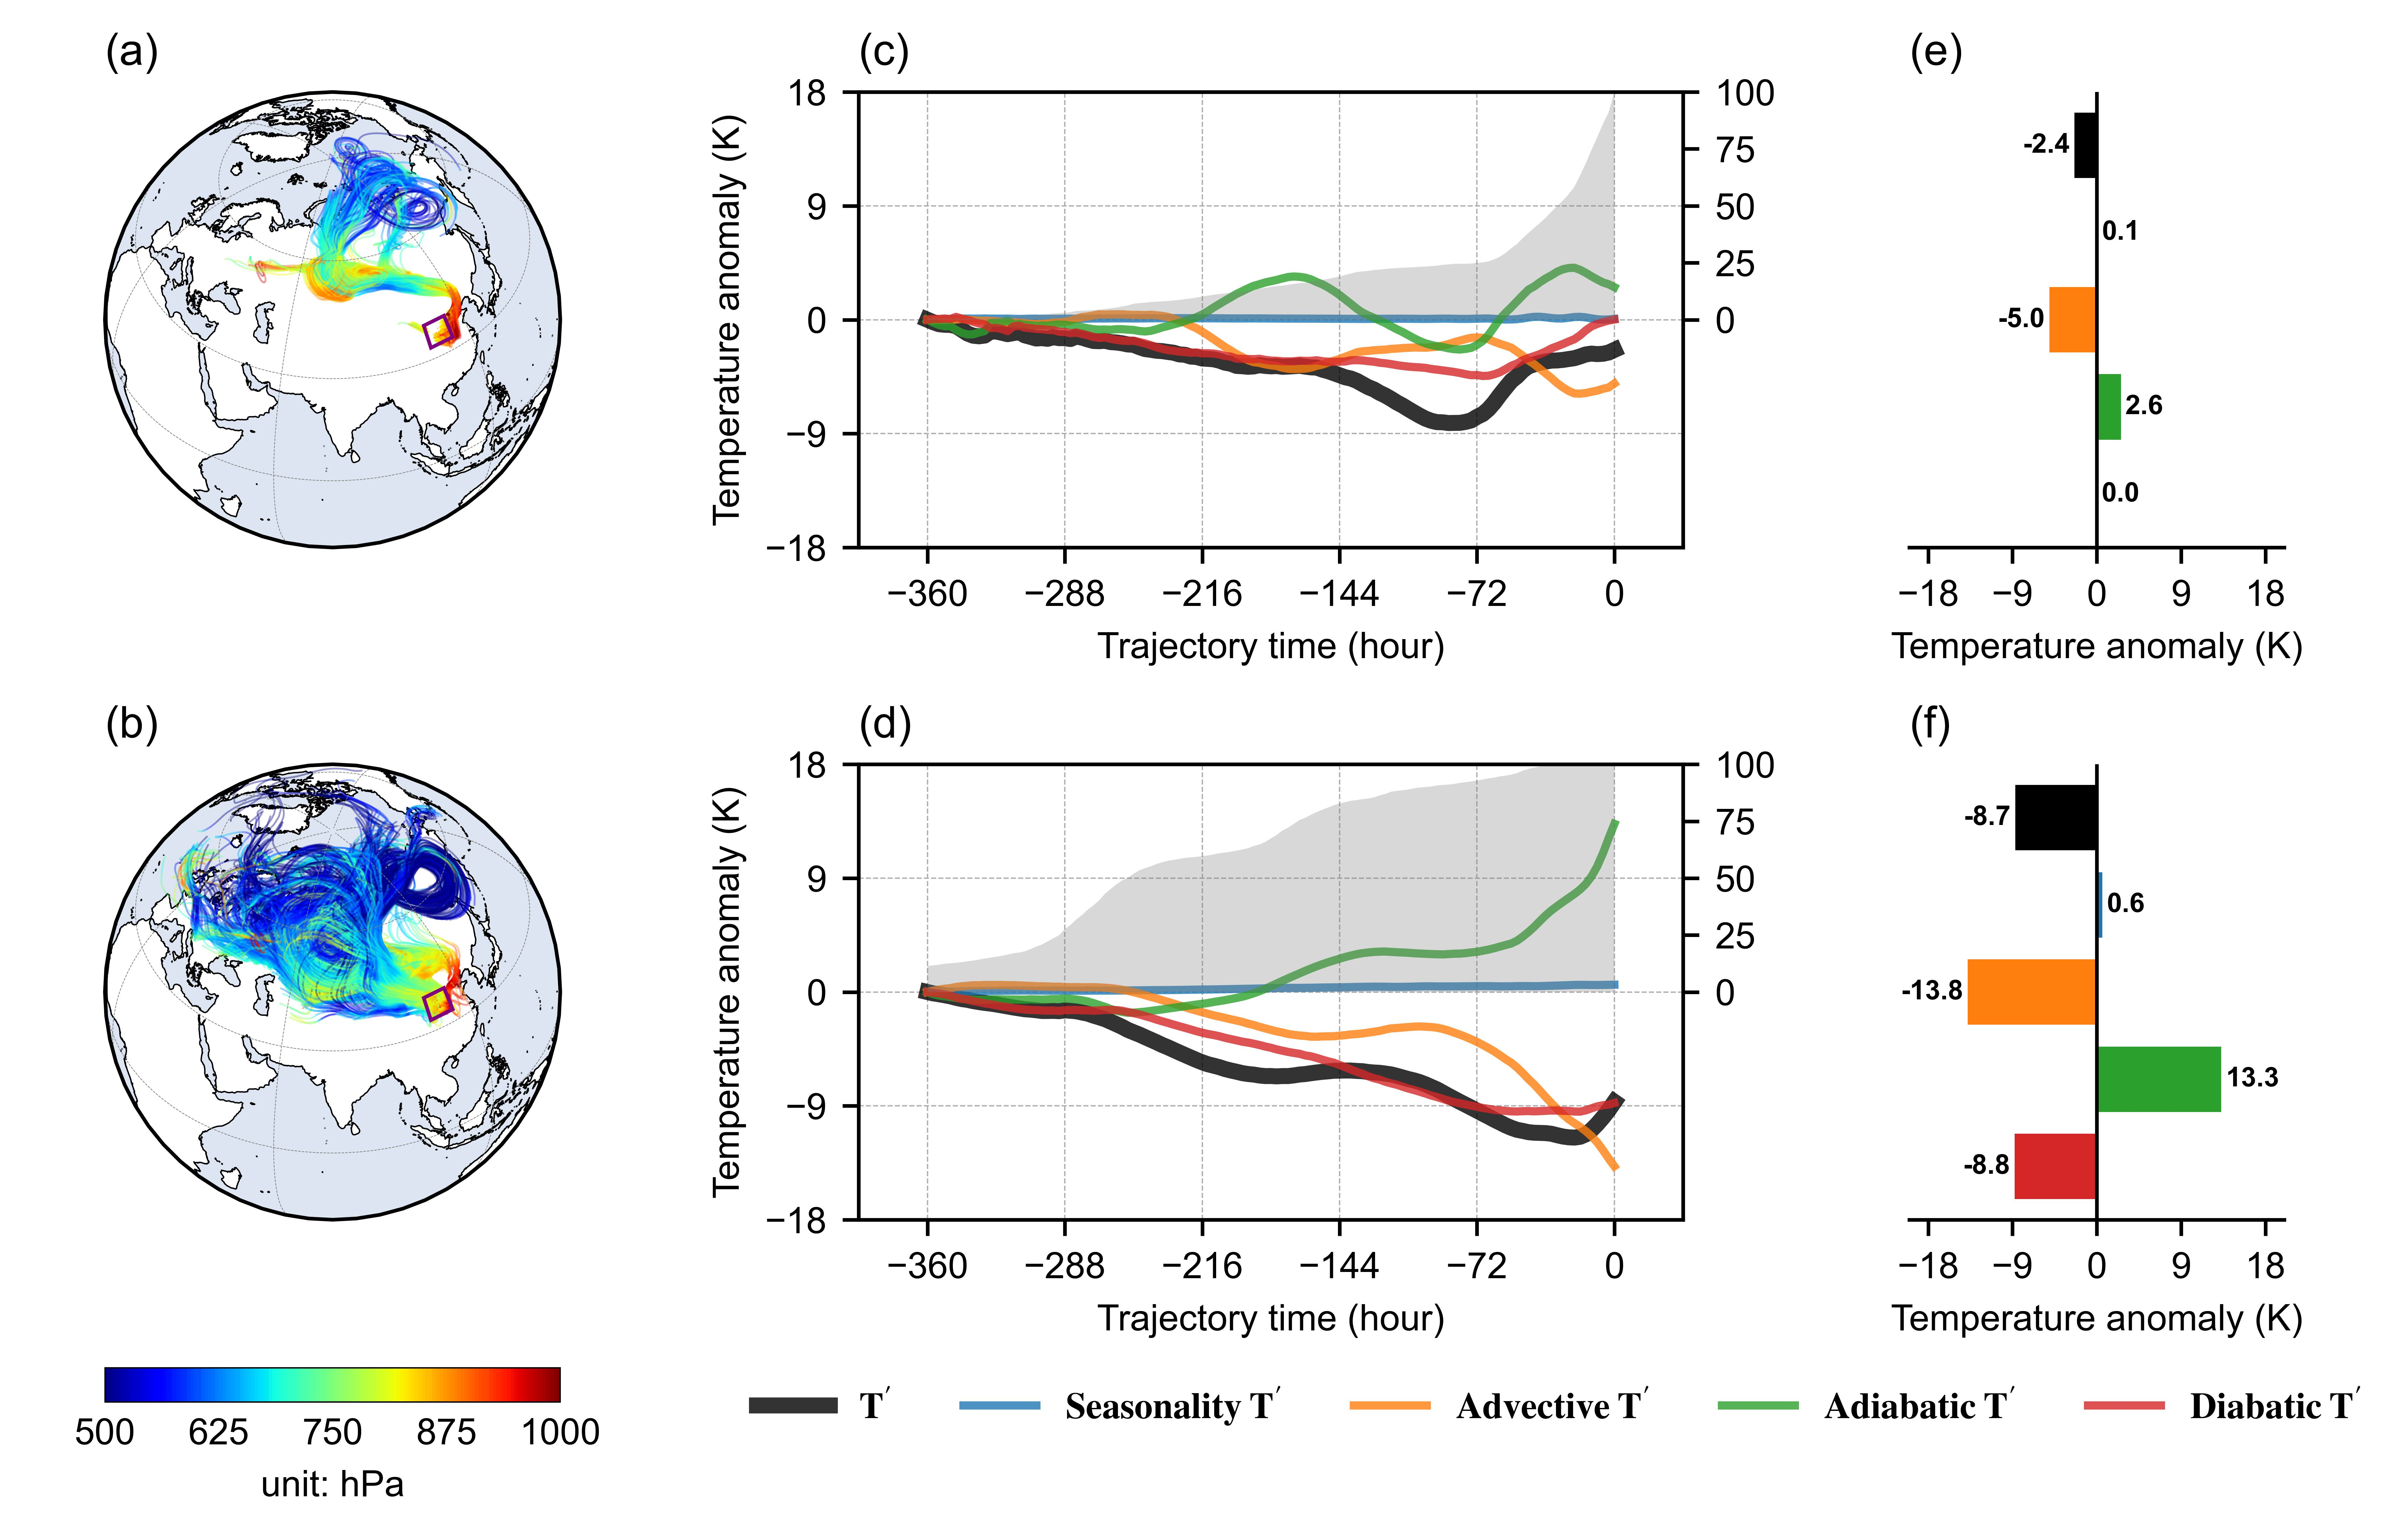

Here is the Python script that generated this plot:
import netCDF4 as nc
import numpy as np
import xarray as xr
import matplotlib as mpl
import matplotlib.pyplot as plt
# mpl.rcParams['font.sans-serif'] = "Calibri"
# mpl.rcParams['font.size'] = 6
plt.rc('font',family='Arial',size=8)
# Setting mathfont-------------------------------------
from matplotlib import rcParams
config = {"mathtext.fontset":'stix',}
rcParams.update(config)
# -----------------------------------------------------
import pandas as pd
from sklearn.cluster import KMeans
from sklearn import datasets
from sklearn.utils import shuffle
from matplotlib.ticker import (MultipleLocator, AutoMinorLocator)
import matplotlib.dates as mdates
import matplotlib.patches as patches
import os
import math 
from scipy import ndimage
import matplotlib.ticker as mticker
from matplotlib.ticker import MultipleLocator 
import matplotlib.dates as mdates
import pandas as pd
import cartopy.crs as ccrs
import cartopy.feature as cfeature
from cartopy.mpl.gridliner import LONGITUDE_FORMATTER, LATITUDE_FORMATTER
from cartopy.mpl.ticker import LongitudeFormatter, LatitudeFormatter
from cartopy.util import add_cyclic_point
import cartopy.io.shapereader as shpreader
from pylab import *
import time
import datetime
from scipy import interpolate
import metpy.calc as mpcalc
from metpy.units import units
from skimage import transform
from scipy.stats.mstats import ttest_ind
import cmaps 
plt.close() 




def calc_Ave_weight_lev10to50_neg(time_sta,time_end,lat_sta,lat_end,lon_sta,lon_end,var_name):
    ds_lev10 = xr.open_dataset('..data/Lagranto-Res/Lagranto-21dayRun/calc_budget/budget_lev10.nc')
    T_ano_lev10 = ds_lev10['T_anom'].loc[time_sta:time_end, np.timedelta64(0,'ns'), lat_sta:lat_end, lon_sta:lon_end]
    T_ano_AveContri_lev10 = ds_lev10[var_name].loc[time_sta:time_end, :, lat_sta:lat_end, lon_sta:lon_end].where(T_ano_lev10<0)
    weights = np.cos(np.deg2rad(ds_lev10['lat_traj'].loc[time_sta:time_end, :, lat_sta:lat_end, lon_sta:lon_end])).where(T_ano_lev10<0)
    weights.name = 'weights'
    T_ano_AveContri_lev10_weight = T_ano_AveContri_lev10.weighted(weights.fillna(0)).mean(dim=('time','lat','lon'))

    ds_lev30 = xr.open_dataset('..data/Lagranto-Res/Lagranto-21dayRun/calc_budget/budget_lev30.nc')
    T_ano_lev30 = ds_lev30['T_anom'].loc[time_sta:time_end, np.timedelta64(0,'ns'), lat_sta:lat_end, lon_sta:lon_end]
    T_ano_AveContri_lev30 = ds_lev30[var_name].loc[time_sta:time_end, :, lat_sta:lat_end, lon_sta:lon_end].where(T_ano_lev30<0)
    weights = np.cos(np.deg2rad(ds_lev30['lat_traj'].loc[time_sta:time_end, :, lat_sta:lat_end, lon_sta:lon_end])).where(T_ano_lev30<0)
    weights.name = 'weights'
    T_ano_AveContri_lev30_weight = T_ano_AveContri_lev30.weighted(weights.fillna(0)).mean(dim=('time','lat','lon'))
    
    ds_lev50 = xr.open_dataset('..data/Lagranto-Res/Lagranto-21dayRun/calc_budget/budget_lev50.nc')
    T_ano_lev50 = ds_lev50['T_anom'].loc[time_sta:time_end, np.timedelta64(0,'ns'), lat_sta:lat_end, lon_sta:lon_end]
    T_ano_AveContri_lev50 = ds_lev50[var_name].loc[time_sta:time_end, :, lat_sta:lat_end, lon_sta:lon_end].where(T_ano_lev50<0)
    weights = np.cos(np.deg2rad(ds_lev50['lat_traj'].loc[time_sta:time_end, :, lat_sta:lat_end, lon_sta:lon_end])).where(T_ano_lev50<0)
    weights.name = 'weights'
    T_ano_AveContri_lev50_weight = T_ano_AveContri_lev50.weighted(weights.fillna(0)).mean(dim=('time','lat','lon'))

    T_ano_AveContri_lev10to50_weight = (T_ano_AveContri_lev10_weight + T_ano_AveContri_lev30_weight + T_ano_AveContri_lev50_weight) / 3

    return T_ano_AveContri_lev10to50_weight


def calc_contri_neg(time_sta,time_end,lat_sta,lat_end,lon_sta,lon_end):

    T_ano_AveContri_lev10to50_weight = calc_Ave_weight_lev10to50_neg(time_sta,time_end,lat_sta,lat_end,lon_sta,lon_end,'T_anom')
    seas_AveContri_lev10to50_weight = calc_Ave_weight_lev10to50_neg(time_sta,time_end,lat_sta,lat_end,lon_sta,lon_end,'seas')
    adv_AveContri_lev10to50_weight = calc_Ave_weight_lev10to50_neg(time_sta,time_end,lat_sta,lat_end,lon_sta,lon_end,'adv')
    adiab1_AveContri_lev10to50_weight = calc_Ave_weight_lev10to50_neg(time_sta,time_end,lat_sta,lat_end,lon_sta,lon_end,'adiab1')
    adiab2_AveContri_lev10to50_weight = calc_Ave_weight_lev10to50_neg(time_sta,time_end,lat_sta,lat_end,lon_sta,lon_end,'adiab2')
    adiab3_AveContri_lev10to50_weight = calc_Ave_weight_lev10to50_neg(time_sta,time_end,lat_sta,lat_end,lon_sta,lon_end,'adiab3')
    adiab_AveContri_lev10to50_weight = adiab1_AveContri_lev10to50_weight + adiab2_AveContri_lev10to50_weight + adiab3_AveContri_lev10to50_weight
    diab_AveContri_lev10to50_weight = calc_Ave_weight_lev10to50_neg(time_sta,time_end,lat_sta,lat_end,lon_sta,lon_end,'diab')

    return T_ano_AveContri_lev10to50_weight, seas_AveContri_lev10to50_weight, adv_AveContri_lev10to50_weight, adiab_AveContri_lev10to50_weight, diab_AveContri_lev10to50_weight


def calc_per_live_traj_neg(time_sta,time_end,lat_sta,lat_end,lon_sta,lon_end):
    ds_lev10 = xr.open_dataset('..data/Lagranto-Res/Lagranto-21dayRun/calc_budget/budget_lev10.nc')
    T_ano_lev10 = ds_lev10['T_anom'].loc[time_sta:time_end, np.timedelta64(0,'ns'), lat_sta:lat_end, lon_sta:lon_end]
    ds_lev30 = xr.open_dataset('..data/Lagranto-Res/Lagranto-21dayRun/calc_budget/budget_lev30.nc')
    T_ano_lev30 = ds_lev30['T_anom'].loc[time_sta:time_end, np.timedelta64(0,'ns'), lat_sta:lat_end, lon_sta:lon_end]
    ds_lev50 = xr.open_dataset('..data/Lagranto-Res/Lagranto-21dayRun/calc_budget/budget_lev50.nc')
    T_ano_lev50 = ds_lev50['T_anom'].loc[time_sta:time_end, np.timedelta64(0,'ns'), lat_sta:lat_end, lon_sta:lon_end]

    age_lev10_all = ds_lev10['age'].loc[time_sta:time_end, lat_sta:lat_end, lon_sta:lon_end].where(T_ano_lev10<0).values.flatten()
    age_lev30_all = ds_lev30['age'].loc[time_sta:time_end, lat_sta:lat_end, lon_sta:lon_end].where(T_ano_lev30<0).values.flatten()
    age_lev50_all = ds_lev50['age'].loc[time_sta:time_end, lat_sta:lat_end, lon_sta:lon_end].where(T_ano_lev50<0).values.flatten()

    age_lev10to50_all = np.concatenate([age_lev10_all,age_lev30_all,age_lev50_all])
    age_lev10to50_all = age_lev10to50_all[~np.isnan(age_lev10to50_all)]

    num_all_traj = len(age_lev10to50_all)
    per_live_traj = xr.zeros_like(ds_lev10['T_anom'].mean(dim=('time','lat','lon')), dtype=float)

    for each_value in linspace(0,360,121):
        per_live_traj_ii = np.sum(np.where(age_lev10to50_all<each_value,0,1)) / num_all_traj
        timedelta_neg = -1 * int(each_value)
        per_live_traj.loc[np.timedelta64(timedelta_neg,'h').astype('timedelta64[ns]')] = per_live_traj_ii

    return per_live_traj


time_sta_north_stage1 = '2023-12-10'
time_end_north_stage1 = '2023-12-12'

time_sta_north_stage2 = '2023-12-15'
time_end_north_stage2 = '2023-12-16'

lat_sta_north = 33
lat_end_north = 39
lon_sta_north = 106
lon_end_north = 114

T_ano_AveContri_north_stage1_neg, seas_AveContri_north_stage1_neg, adv_AveContri_north_stage1_neg, adiab_AveContri_north_stage1_neg, diab_AveContri_north_stage1_neg = calc_contri_neg(time_sta_north_stage1, time_end_north_stage1, lat_sta_north, lat_end_north, lon_sta_north, lon_end_north)
per_live_traj_north_stage1_neg = calc_per_live_traj_neg(time_sta_north_stage1, time_end_north_stage1, lat_sta_north, lat_end_north, lon_sta_north, lon_end_north)

T_ano_AveContri_north_stage2_neg, seas_AveContri_north_stage2_neg, adv_AveContri_north_stage2_neg, adiab_AveContri_north_stage2_neg, diab_AveContri_north_stage2_neg = calc_contri_neg(time_sta_north_stage2, time_end_north_stage2, lat_sta_north, lat_end_north, lon_sta_north, lon_end_north)
per_live_traj_north_stage2_neg = calc_per_live_traj_neg(time_sta_north_stage2, time_end_north_stage2, lat_sta_north, lat_end_north, lon_sta_north, lon_end_north)





def calc_traj(time_sta_warming1,time_end_warming1,
              lat_sta_north,lat_end_north,
              lon_sta_north,lon_end_north,
              WorC):
    if WorC == 'warming':
        '''
        Read lat,lon,p of traj
        '''
        ds = xr.open_dataset('..data/Lagranto-Res/Lagranto-21dayRun/calc_budget/budget_lev10.nc')
        T_ano_lev10 = ds['T_anom'].loc[time_sta_warming1:time_end_warming1, np.timedelta64(0,'ns'), lat_sta_north:lat_end_north, lon_sta_north:lon_end_north]
        lev10_lat_traj_north_warming1 = ds['lat_traj'].loc[time_sta_warming1:time_end_warming1, :, lat_sta_north:lat_end_north, lon_sta_north:lon_end_north].where(T_ano_lev10>0)
        lev10_lat_traj_north_warming1_flatten = lev10_lat_traj_north_warming1.stack(all_traj=('time', 'lat', 'lon'))
        lev10_lon_traj_north_warming1 = ds['lon_traj'].loc[time_sta_warming1:time_end_warming1, :, lat_sta_north:lat_end_north, lon_sta_north:lon_end_north].where(T_ano_lev10>0)
        lev10_lon_traj_north_warming1_flatten = lev10_lon_traj_north_warming1.stack(all_traj=('time', 'lat', 'lon'))
        lev10_p_traj_north_warming1 = ds['p_traj'].loc[time_sta_warming1:time_end_warming1, :, lat_sta_north:lat_end_north, lon_sta_north:lon_end_north].where(T_ano_lev10>0)
        lev10_p_traj_north_warming1_flatten = lev10_p_traj_north_warming1.stack(all_traj=('time', 'lat', 'lon'))

        ds = xr.open_dataset('..data/Lagranto-Res/Lagranto-21dayRun/calc_budget/budget_lev30.nc')
        T_ano_lev30 = ds['T_anom'].loc[time_sta_warming1:time_end_warming1, np.timedelta64(0,'ns'), lat_sta_north:lat_end_north, lon_sta_north:lon_end_north]
        lev30_lat_traj_north_warming1 = ds['lat_traj'].loc[time_sta_warming1:time_end_warming1, :, lat_sta_north:lat_end_north, lon_sta_north:lon_end_north].where(T_ano_lev30>0)
        lev30_lat_traj_north_warming1_flatten = lev30_lat_traj_north_warming1.stack(all_traj=('time', 'lat', 'lon'))
        lev30_lon_traj_north_warming1 = ds['lon_traj'].loc[time_sta_warming1:time_end_warming1, :, lat_sta_north:lat_end_north, lon_sta_north:lon_end_north].where(T_ano_lev30>0)
        lev30_lon_traj_north_warming1_flatten = lev30_lon_traj_north_warming1.stack(all_traj=('time', 'lat', 'lon'))
        lev30_p_traj_north_warming1 = ds['p_traj'].loc[time_sta_warming1:time_end_warming1, :, lat_sta_north:lat_end_north, lon_sta_north:lon_end_north].where(T_ano_lev30>0)
        lev30_p_traj_north_warming1_flatten = lev30_p_traj_north_warming1.stack(all_traj=('time', 'lat', 'lon'))

        ds = xr.open_dataset('..data/Lagranto-Res/Lagranto-21dayRun/calc_budget/budget_lev50.nc')
        T_ano_lev50 = ds['T_anom'].loc[time_sta_warming1:time_end_warming1, np.timedelta64(0,'ns'), lat_sta_north:lat_end_north, lon_sta_north:lon_end_north]
        lev50_lat_traj_north_warming1 = ds['lat_traj'].loc[time_sta_warming1:time_end_warming1, :, lat_sta_north:lat_end_north, lon_sta_north:lon_end_north].where(T_ano_lev50>0)
        lev50_lat_traj_north_warming1_flatten = lev50_lat_traj_north_warming1.stack(all_traj=('time', 'lat', 'lon'))
        lev50_lon_traj_north_warming1 = ds['lon_traj'].loc[time_sta_warming1:time_end_warming1, :, lat_sta_north:lat_end_north, lon_sta_north:lon_end_north].where(T_ano_lev50>0)
        lev50_lon_traj_north_warming1_flatten = lev50_lon_traj_north_warming1.stack(all_traj=('time', 'lat', 'lon'))
        lev50_p_traj_north_warming1 = ds['p_traj'].loc[time_sta_warming1:time_end_warming1, :, lat_sta_north:lat_end_north, lon_sta_north:lon_end_north].where(T_ano_lev50>0)
        lev50_p_traj_north_warming1_flatten = lev50_p_traj_north_warming1.stack(all_traj=('time', 'lat', 'lon'))

    elif WorC == 'cooling':
        '''
        Read lat,lon,p of traj
        '''
        ds = xr.open_dataset('..data/Lagranto-Res/Lagranto-21dayRun/calc_budget/budget_lev10.nc')
        T_ano_lev10 = ds['T_anom'].loc[time_sta_warming1:time_end_warming1, np.timedelta64(0,'ns'), lat_sta_north:lat_end_north, lon_sta_north:lon_end_north]
        lev10_lat_traj_north_warming1 = ds['lat_traj'].loc[time_sta_warming1:time_end_warming1, :, lat_sta_north:lat_end_north, lon_sta_north:lon_end_north].where(T_ano_lev10<0)
        lev10_lat_traj_north_warming1_flatten = lev10_lat_traj_north_warming1.stack(all_traj=('time', 'lat', 'lon'))
        lev10_lon_traj_north_warming1 = ds['lon_traj'].loc[time_sta_warming1:time_end_warming1, :, lat_sta_north:lat_end_north, lon_sta_north:lon_end_north].where(T_ano_lev10<0)
        lev10_lon_traj_north_warming1_flatten = lev10_lon_traj_north_warming1.stack(all_traj=('time', 'lat', 'lon'))
        lev10_p_traj_north_warming1 = ds['p_traj'].loc[time_sta_warming1:time_end_warming1, :, lat_sta_north:lat_end_north, lon_sta_north:lon_end_north].where(T_ano_lev10<0)
        lev10_p_traj_north_warming1_flatten = lev10_p_traj_north_warming1.stack(all_traj=('time', 'lat', 'lon'))

        ds = xr.open_dataset('..data/Lagranto-Res/Lagranto-21dayRun/calc_budget/budget_lev30.nc')
        T_ano_lev30 = ds['T_anom'].loc[time_sta_warming1:time_end_warming1, np.timedelta64(0,'ns'), lat_sta_north:lat_end_north, lon_sta_north:lon_end_north]
        lev30_lat_traj_north_warming1 = ds['lat_traj'].loc[time_sta_warming1:time_end_warming1, :, lat_sta_north:lat_end_north, lon_sta_north:lon_end_north].where(T_ano_lev30<0)
        lev30_lat_traj_north_warming1_flatten = lev30_lat_traj_north_warming1.stack(all_traj=('time', 'lat', 'lon'))
        lev30_lon_traj_north_warming1 = ds['lon_traj'].loc[time_sta_warming1:time_end_warming1, :, lat_sta_north:lat_end_north, lon_sta_north:lon_end_north].where(T_ano_lev30<0)
        lev30_lon_traj_north_warming1_flatten = lev30_lon_traj_north_warming1.stack(all_traj=('time', 'lat', 'lon'))
        lev30_p_traj_north_warming1 = ds['p_traj'].loc[time_sta_warming1:time_end_warming1, :, lat_sta_north:lat_end_north, lon_sta_north:lon_end_north].where(T_ano_lev30<0)
        lev30_p_traj_north_warming1_flatten = lev30_p_traj_north_warming1.stack(all_traj=('time', 'lat', 'lon'))

        ds = xr.open_dataset('..data/Lagranto-Res/Lagranto-21dayRun/calc_budget/budget_lev50.nc')
        T_ano_lev50 = ds['T_anom'].loc[time_sta_warming1:time_end_warming1, np.timedelta64(0,'ns'), lat_sta_north:lat_end_north, lon_sta_north:lon_end_north]
        lev50_lat_traj_north_warming1 = ds['lat_traj'].loc[time_sta_warming1:time_end_warming1, :, lat_sta_north:lat_end_north, lon_sta_north:lon_end_north].where(T_ano_lev50<0)
        lev50_lat_traj_north_warming1_flatten = lev50_lat_traj_north_warming1.stack(all_traj=('time', 'lat', 'lon'))
        lev50_lon_traj_north_warming1 = ds['lon_traj'].loc[time_sta_warming1:time_end_warming1, :, lat_sta_north:lat_end_north, lon_sta_north:lon_end_north].where(T_ano_lev50<0)
        lev50_lon_traj_north_warming1_flatten = lev50_lon_traj_north_warming1.stack(all_traj=('time', 'lat', 'lon'))
        lev50_p_traj_north_warming1 = ds['p_traj'].loc[time_sta_warming1:time_end_warming1, :, lat_sta_north:lat_end_north, lon_sta_north:lon_end_north].where(T_ano_lev50<0)
        lev50_p_traj_north_warming1_flatten = lev50_p_traj_north_warming1.stack(all_traj=('time', 'lat', 'lon'))

    return lev10_lon_traj_north_warming1_flatten,lev10_lat_traj_north_warming1_flatten,lev10_p_traj_north_warming1_flatten, \
           lev30_lon_traj_north_warming1_flatten,lev30_lat_traj_north_warming1_flatten,lev30_p_traj_north_warming1_flatten, \
           lev50_lon_traj_north_warming1_flatten,lev50_lat_traj_north_warming1_flatten,lev50_p_traj_north_warming1_flatten


def draw_traj(ii, each_traj, ax, norm,
              lev10_lon_loc_ls, lev10_lat_loc_ls, lev10_p_loc_ls,
              data_ccrs=ccrs.PlateCarree()):
    lev10_lon_nonan = lev10_lon_loc_ls[ii][each_traj,:].dropna(dim='trajtime')
    try:
        if np.any(np.gradient(lev10_lon_nonan.values) >= 90):           # >= because the trajtory in array is reversered (t=-360 to t=0)
            lev10_lon_nonan = xr.where(lev10_lon_nonan<0,lev10_lon_nonan+360,lev10_lon_nonan)
    except:
        error = 0  # nothing happened!!!
    lev10_lat_nonan = lev10_lat_loc_ls[ii][each_traj,:].dropna(dim='trajtime')
    lev10_p_nonan = lev10_p_loc_ls[ii][each_traj,:].dropna(dim='trajtime')
    # 创建每段线的颜色
    colors = [cmaps.MPL_jet(norm(each_p/100)) for each_p in lev10_p_nonan]
    # 创建每段线的线段列表
    segments = [np.column_stack([lev10_lon_nonan[i:i+2].values, lev10_lat_nonan[i:i+2].values]) for i in range(len(lev10_lon_nonan)-1)]
    # 创建每段线的 LineCollection 对象，并指定每段线的颜色
    lcs = [LineCollection([segments[i]], colors=[colors[i]], linewidths=0.4, alpha=0.4, transform=data_ccrs) for i in range(len(segments))]
    for lc in lcs:
        ax.add_collection(lc)


time_sta_north_stage1 = '2023-12-10'
time_end_north_stage1 = '2023-12-12'

time_sta_north_stage2 = '2023-12-15'
time_end_north_stage2 = '2023-12-16' 

lat_sta_north = 33
lat_end_north = 39
lon_sta_north = 106
lon_end_north = 114


[lev10_lon_traj_north_stage1_flatten,lev10_lat_traj_north_stage1_flatten,lev10_p_traj_north_stage1_flatten,
lev30_lon_traj_north_stage1_flatten,lev30_lat_traj_north_stage1_flatten,lev30_p_traj_north_stage1_flatten,
lev50_lon_traj_north_stage1_flatten,lev50_lat_traj_north_stage1_flatten,lev50_p_traj_north_stage1_flatten] = calc_traj(time_sta_north_stage1,time_end_north_stage1,
                                                                                                                    lat_sta_north,lat_end_north,
                                                                                                                    lon_sta_north,lon_end_north,
                                                                                                                    WorC='cooling')
[lev10_lon_traj_north_stage2_flatten,lev10_lat_traj_north_stage2_flatten,lev10_p_traj_north_stage2_flatten,
lev30_lon_traj_north_stage2_flatten,lev30_lat_traj_north_stage2_flatten,lev30_p_traj_north_stage2_flatten,
lev50_lon_traj_north_stage2_flatten,lev50_lat_traj_north_stage2_flatten,lev50_p_traj_north_stage2_flatten] = calc_traj(time_sta_north_stage2,time_end_north_stage2,
                                                                                                                    lat_sta_north,lat_end_north,
                                                                                                                    lon_sta_north,lon_end_north,
                                                                                                                    WorC='cooling')


lev10_lon_flatten_ls = [lev10_lon_traj_north_stage1_flatten.transpose(), lev10_lon_traj_north_stage2_flatten.transpose()]
lev10_lat_flatten_ls = [lev10_lat_traj_north_stage1_flatten.transpose(), lev10_lat_traj_north_stage2_flatten.transpose()]
lev10_p_flatten_ls = [lev10_p_traj_north_stage1_flatten.transpose(), lev10_p_traj_north_stage2_flatten.transpose()]

lev30_lon_flatten_ls = [lev30_lon_traj_north_stage1_flatten.transpose(), lev30_lon_traj_north_stage2_flatten.transpose()]
lev30_lat_flatten_ls = [lev30_lat_traj_north_stage1_flatten.transpose(), lev30_lat_traj_north_stage2_flatten.transpose()]
lev30_p_flatten_ls = [lev30_p_traj_north_stage1_flatten.transpose(), lev30_p_traj_north_stage2_flatten.transpose()]

lev50_lon_flatten_ls = [lev50_lon_traj_north_stage1_flatten.transpose(), lev50_lon_traj_north_stage2_flatten.transpose()]
lev50_lat_flatten_ls = [lev50_lat_traj_north_stage1_flatten.transpose(), lev50_lat_traj_north_stage2_flatten.transpose()]
lev50_p_flatten_ls = [lev50_p_traj_north_stage1_flatten.transpose(), lev50_p_traj_north_stage2_flatten.transpose()]



import matplotlib.colors as mcolors
from matplotlib.collections import LineCollection


fig, axs = plt.subplots(2, 3, figsize=(6*1.2,4*1.2), gridspec_kw={'width_ratios':[2,2.75,1.25]}, dpi=1000)

title_ls = ['(a)', '(b)']
projection = ccrs.Orthographic(75,45)
data_ccrs = ccrs.PlateCarree()
for ii,ax in enumerate(axs[:,0]):
    ax.axis('off')
    ax = fig.add_subplot(2, 3, (ii+1)*3-2,projection=projection)
    ax.add_feature(cfeature.COASTLINE.with_scale('50m'), lw=0.3, edgecolor='black') 
    ax.add_feature(cfeature.OCEAN.with_scale('50m'), facecolor='#dde5f2') 

    gl = ax.gridlines(draw_labels=False, x_inline=False, y_inline=False, linestyle='--', color='grey', linewidth=0.15, alpha=1)
    gl.xlocator = mticker.FixedLocator(np.arange(-180,420,60))
    gl.ylocator = mticker.FixedLocator(np.arange(0,120,30))

    ax.set_title(title_ls[ii], loc='left')

    ### Traj ###
    norm = mcolors.Normalize(vmin=500, vmax=1000)
    for each_traj in range(lev10_lon_flatten_ls[ii].shape[0]):
        ### ------------------------------------------lev10------------------------------------------ ###
        draw_traj(ii, each_traj, ax, norm, lev10_lon_flatten_ls, lev10_lat_flatten_ls, lev10_p_flatten_ls)
        ### ------------------------------------------lev30------------------------------------------ ###
        draw_traj(ii, each_traj, ax, norm, lev30_lon_flatten_ls, lev30_lat_flatten_ls, lev30_p_flatten_ls)
        # ### ------------------------------------------lev50------------------------------------------ ###
        draw_traj(ii, each_traj, ax, norm, lev50_lon_flatten_ls, lev50_lat_flatten_ls, lev50_p_flatten_ls)
        print(each_traj)

    ### Rectangle ###
    rectangle_north = patches.Rectangle((106, 33), 8, 6, edgecolor='purple', facecolor='none', lw=0.8, alpha=1, transform=data_ccrs, zorder=7)
    rectangle_south = patches.Rectangle((104, 25), 12, 6, edgecolor='purple', facecolor='none', lw=0.8, alpha=1, transform=data_ccrs, zorder=7)
    ax.add_patch(rectangle_north)
    # ax.add_patch(rectangle_south)

    ax.set_global()     # Ensure to show the whole earth

### Set the colorbar ###
norm = mcolors.Normalize(vmin=500, vmax=1000)
ax_cb = ax.inset_axes([0, -0.4, 1, 0.075])    #creat a subplot for colobar
                                                    #[left starting point, bottom starting point, length, width] unit:pixels
cb = fig.colorbar(plt.cm.ScalarMappable(norm=norm, cmap=cmaps.MPL_jet),cax=ax_cb,orientation='horizontal',spacing='proportional')
cb.ax.tick_params(axis='both', length=0)
cb.outline.set_visible(True)
cb.set_label('unit: hPa')
cb.outline.set_linewidth(0.3)
cb.set_ticks(np.linspace(500,1000,5))


title_ls = ['(c)', '(d)']
T_ano_AveContri_ls = [T_ano_AveContri_north_stage1_neg, T_ano_AveContri_north_stage2_neg]
seas_AveContri_ls = [seas_AveContri_north_stage1_neg, seas_AveContri_north_stage2_neg]
adv_AveContri_ls = [adv_AveContri_north_stage1_neg, adv_AveContri_north_stage2_neg]
adiab_AveContri_ls = [adiab_AveContri_north_stage1_neg, adiab_AveContri_north_stage2_neg]
diab_AveContri_ls = [diab_AveContri_north_stage1_neg, diab_AveContri_north_stage2_neg]
per_live_traj_ls = [per_live_traj_north_stage1_neg, per_live_traj_north_stage2_neg]
for ii,ax in enumerate(axs[:,1]):
    ### Twin axis-1 --------------------------------------------------------------- ###
    # line1, = ax.plot(np.linspace(-360,0,121), T_ano_AveContri_ls[ii], label=r'$\mathbf{T^{\prime}}$', 
    #                      alpha=0.8, lw=3.5, color='black', zorder=3)
    line1, = ax.plot(np.linspace(-360,0,121), seas_AveContri_ls[ii]+adv_AveContri_ls[ii]+adiab_AveContri_ls[ii]+diab_AveContri_ls[ii], 
                     label=r'$\mathbf{T^{\prime}}$', alpha=0.8, lw=3.5, color='black', zorder=3)
    line2, = ax.plot(np.linspace(-360,0,121), seas_AveContri_ls[ii], label=r'$\mathbf{Seasonality\; T^{\prime}}$', color='tab:blue', alpha=0.8, lw=1.8, zorder=5)
    line3, = ax.plot(np.linspace(-360,0,121), adv_AveContri_ls[ii], label=r'$\mathbf{Advective\; T^{\prime}}$', color='tab:orange', alpha=0.8, lw=1.8, zorder=5)
    line4, = ax.plot(np.linspace(-360,0,121), adiab_AveContri_ls[ii], label=r'$\mathbf{Adiabatic\; T^{\prime}}$', color='tab:green', alpha=0.8, lw=1.8, zorder=5)
    line5, = ax.plot(np.linspace(-360,0,121), diab_AveContri_ls[ii], label=r'$\mathbf{Diabatic\; T^{\prime}}$', color='tab:red', alpha=0.8, lw=1.8, zorder=5)

    ### y-axis ###
    ax.set_yticks(np.linspace(-18,18,5))
    ax.set_ylim(-18,18)
    ax.set_ylabel('Temperature anomaly (K)')

    ### x-axis ###
    ax.set_xticks(np.linspace(-360,0,6))
    ax.set_xlim(-360-36,0+36)
    ax.set_xlabel('Trajectory time (hour)')

    ax.grid(True, lw=0.3, ls='--')
    ax.set_title(title_ls[ii], loc='left')
    ### --------------------------------------------------------------------------- ###


    ### Twin axis-2 --------------------------------------------------------------- ###
    ax2 = ax.twinx()
    ax2.fill_between(np.linspace(-360,0,121),per_live_traj_ls[ii]*100, 
                    facecolor='gray', alpha=0.3, zorder=0)
    ax2.set_yticks(np.linspace(0,100,5))
    ax2.set_ylim(-100,100)
    ### --------------------------------------------------------------------------- ###
legend = fig.legend(handles=[line1,line2,line3,line4,line5], loc='lower center', fontsize=8, ncol=5,  bbox_to_anchor=(0.675, 0.07))
legend.get_frame().set_alpha(0)


title_ls = ['(e)', '(f)']
for ii,ax in enumerate(axs[:,2]):
    ### ax --------------------------------------------------------------- ###
    width = 0.75
    bar_color = ['black','tab:blue','tab:orange','tab:green','tab:red'][::-1]
    # terms_contri = np.asarray([T_ano_AveContri_ls[ii][-1].values,seas_AveContri_ls[ii][-1].values,adv_AveContri_ls[ii][-1].values,adiab_AveContri_ls[ii][-1].values,diab_AveContri_ls[ii][-1].values][::-1])
    terms_contri = np.asarray([seas_AveContri_ls[ii][-1].values+adv_AveContri_ls[ii][-1].values+adiab_AveContri_ls[ii][-1].values+diab_AveContri_ls[ii][-1].values,
                               seas_AveContri_ls[ii][-1].values,adv_AveContri_ls[ii][-1].values,adiab_AveContri_ls[ii][-1].values,diab_AveContri_ls[ii][-1].values][::-1])
    terms_name = [r'$\mathbf{T^{\prime}}$', r'$\mathbf{Seasonality\; T^{\prime}}$', r'$\mathbf{Advective\; T^{\prime}}$', r'$\mathbf{Adiabatic\; T^{\prime}}$', r'$\mathbf{Diabatic\; T^{\prime}}$'][::-1]
    x_ticks = np.arange(len(terms_contri))
    
    rects = ax.barh(x_ticks, terms_contri, height=width, color=bar_color)
    ax.bar_label(rects, padding=1, fmt='%2.1f', fontsize=6, fontweight='bold')
    
    ax.set_xticks(np.linspace(-18,18,5))
    ax.set_xlim(-20,20)
    ax.set_xlabel('Temperature anomaly (K)')
    ax.axvline(x=0, lw=0.8, linestyle='-', color='black')

    ax.set_yticks(x_ticks, terms_name)
    # 隐藏右边框线和上边框线
    ax.yaxis.set_visible(False)
    ax.spines['left'].set_visible(False)
    ax.spines['right'].set_visible(False)
    ax.spines['top'].set_visible(False)

    ax.set_title(title_ls[ii], loc='left')
    ### --------------------------------------------------------------------------- ###


plt.tight_layout()
plt.savefig(f'figure-3.jpg', bbox_inches='tight')
plt.show()